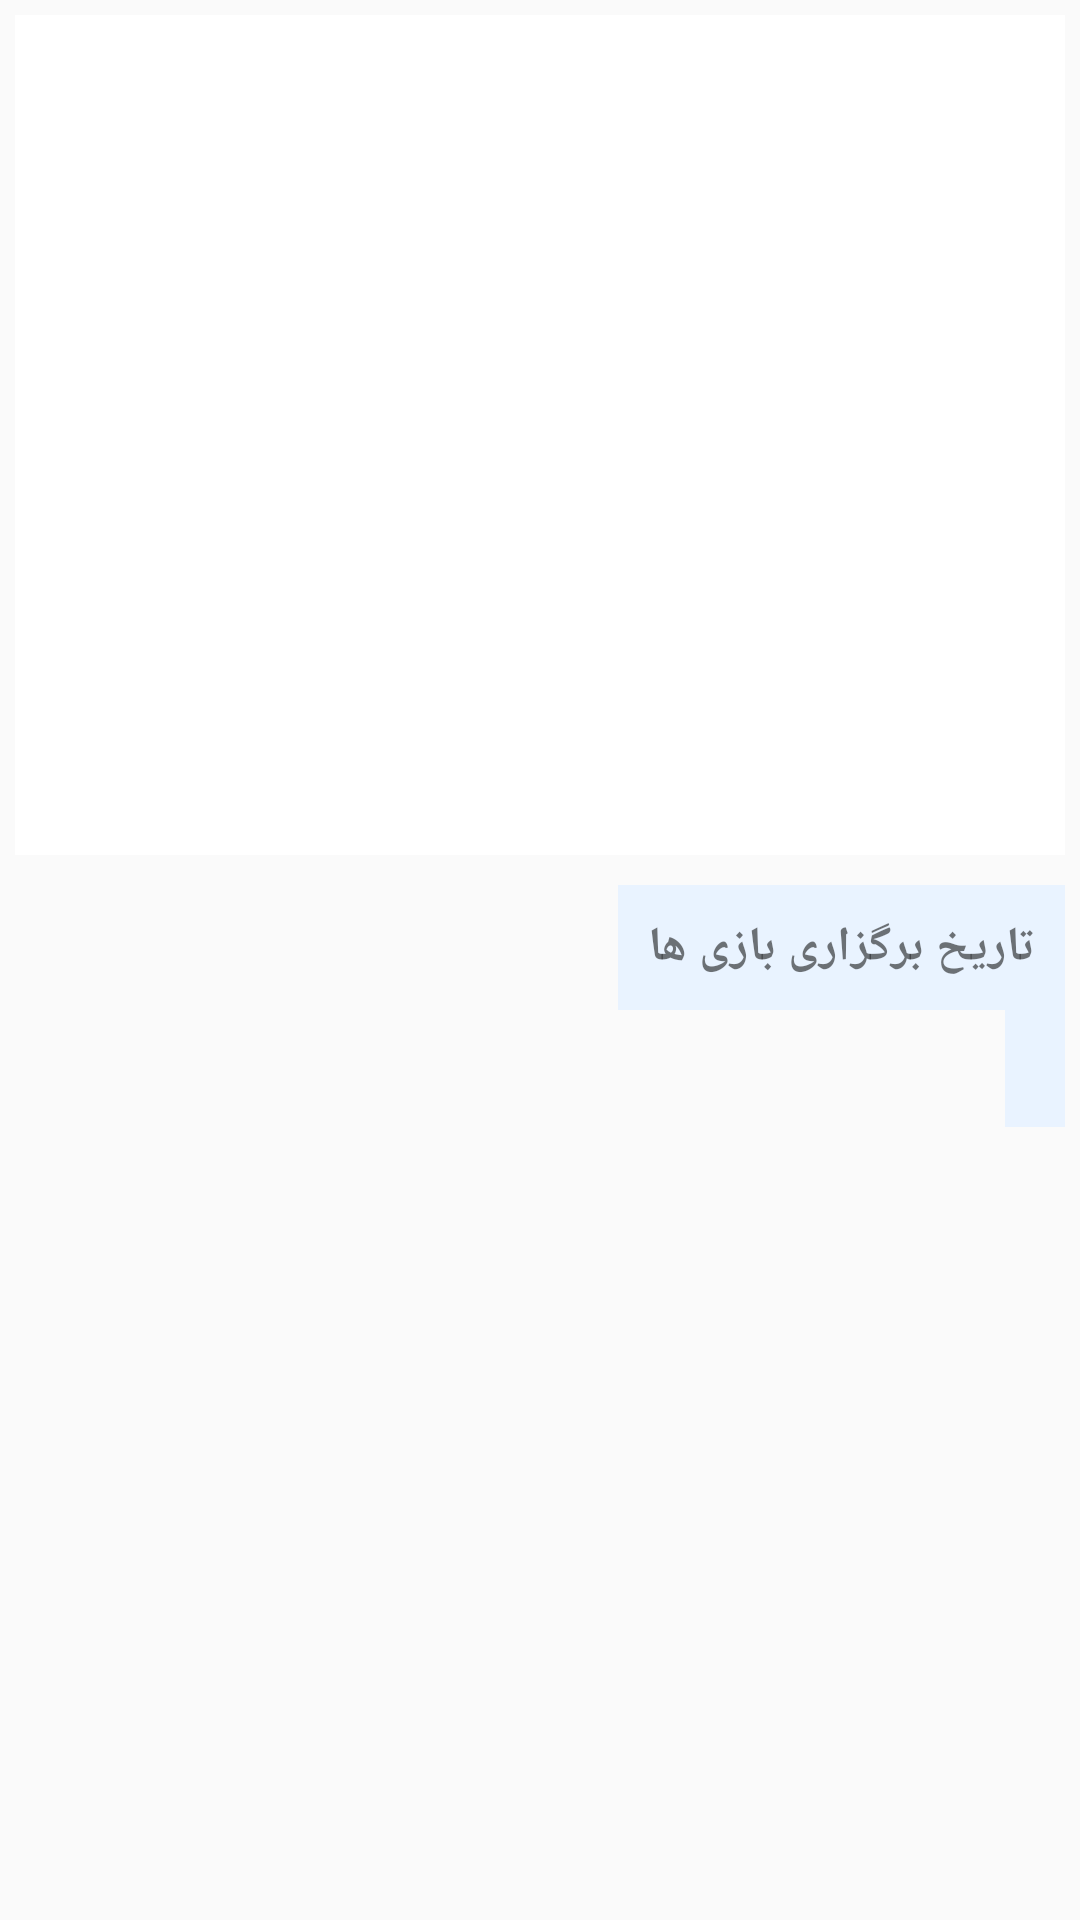

Produce the Android XML layout that renders to this screen, including the resource entries it uses.
<!-- AndroidManifest.xml: application theme AppTheme -->
<!-- res/layout/fragment_brazil_groups.xml -->
<?xml version="1.0" encoding="utf-8"?>
<ScrollView xmlns:android="http://schemas.android.com/apk/res/android"
    android:id="@+id/scrollView1"
    android:layout_width="fill_parent"
    android:layout_height="wrap_content"
    android:padding="5dp" >

    <LinearLayout
        android:layout_width="fill_parent"
        android:layout_height="fill_parent"
        android:layout_gravity="right"
        android:gravity="right"
        android:orientation="vertical" >

        <TableLayout
            android:layout_width="fill_parent"
            android:layout_height="wrap_content"
            android:layout_gravity="center_horizontal"
            android:gravity="center_horizontal" >

            <TableRow
                android:id="@+id/tableRowBrazil1"
                android:layout_width="wrap_content"
                android:layout_height="wrap_content"
                android:layout_gravity="right"
                android:background="#fff"
                android:gravity="right"
                android:paddingBottom="10dp"
                android:paddingLeft="5dp"
                android:paddingRight="5dp"
                android:paddingTop="10dp" >

                <TextView
                    android:layout_width="wrap_content"
                    android:layout_height="wrap_content"
                    android:layout_gravity="right"
                    android:gravity="right"
                    android:paddingRight="10dp"
                    android:paddingTop="15dp"
                    android:textSize="16sp"
                    android:textStyle="bold" />

                <ImageView
                    android:id="@+id/imageView1"
                    android:layout_width="50dp"
                    android:layout_height="50dp" />
            </TableRow>

            <TableRow
                android:id="@+id/tableRowBrazil2"
                android:layout_width="wrap_content"
                android:layout_height="wrap_content"
                android:layout_gravity="right"
                android:background="#fff"
                android:gravity="right"
                android:paddingBottom="10dp"
                android:paddingLeft="5dp"
                android:paddingRight="5dp"
                android:paddingTop="10dp" >

                <TextView
                    android:layout_width="wrap_content"
                    android:layout_height="wrap_content"
                    android:layout_gravity="right"
                    android:gravity="right"
                    android:paddingRight="10dp"
                    android:paddingTop="15dp"
                    android:textSize="16sp"
                    android:textStyle="bold" />

                <ImageView
                    android:id="@+id/imageView1"
                    android:layout_width="50dp"
                    android:layout_height="50dp" />
            </TableRow>

            <TableRow
                android:id="@+id/tableRowBrazil3"
                android:layout_width="wrap_content"
                android:layout_height="wrap_content"
                android:layout_gravity="right"
                android:background="#fff"
                android:gravity="right"
                android:paddingBottom="10dp"
                android:paddingLeft="5dp"
                android:paddingRight="5dp"
                android:paddingTop="10dp" >

                <TextView
                    android:layout_width="wrap_content"
                    android:layout_height="wrap_content"
                    android:layout_gravity="right"
                    android:gravity="right"
                    android:paddingRight="10dp"
                    android:paddingTop="15dp"
                    android:textSize="16sp"
                    android:textStyle="bold" />

                <ImageView
                    android:id="@+id/imageView1"
                    android:layout_width="50dp"
                    android:layout_height="50dp" />
            </TableRow>

            <TableRow
                android:id="@+id/tableRowBrazil4"
                android:layout_width="wrap_content"
                android:layout_height="wrap_content"
                android:layout_gravity="right"
                android:background="#fff"
                android:gravity="right"
                android:paddingBottom="10dp"
                android:paddingLeft="5dp"
                android:paddingRight="5dp"
                android:paddingTop="10dp" >

                <TextView
                    android:layout_width="wrap_content"
                    android:layout_height="wrap_content"
                    android:layout_gravity="right"
                    android:gravity="right"
                    android:paddingRight="10dp"
                    android:paddingTop="15dp"
                    android:textSize="16sp"
                    android:textStyle="bold" />

                <ImageView
                    android:id="@+id/imageView1"
                    android:layout_width="50dp"
                    android:layout_height="50dp" />
            </TableRow>
        </TableLayout>

        <TextView
            android:id="@+id/textView1"
            android:layout_width="wrap_content"
            android:layout_height="wrap_content"
            android:layout_gravity="right"
            android:layout_marginTop="10dp"
            android:background="#e9f3ff"
            android:gravity="right"
            android:padding="10dp"
            android:text="تاریخ برگزاری بازی ها"
            android:textSize="16sp"
            android:textStyle="bold" />

        <TextView
            android:id="@+id/textViewTimes"
            android:layout_width="wrap_content"
            android:layout_height="wrap_content"
            android:layout_gravity="right"
            android:background="#e9f3ff"
            android:gravity="right"
            android:lineSpacingExtra="8dp"
            android:padding="10dp"
            android:text=""
            android:textSize="14sp" />
    </LinearLayout>

</ScrollView>
<!-- resources referenced by this layout -->
<resources>
  <style name="AppTheme" parent="@style/Theme.AppCompat.Light">
          
      </style>
</resources>
